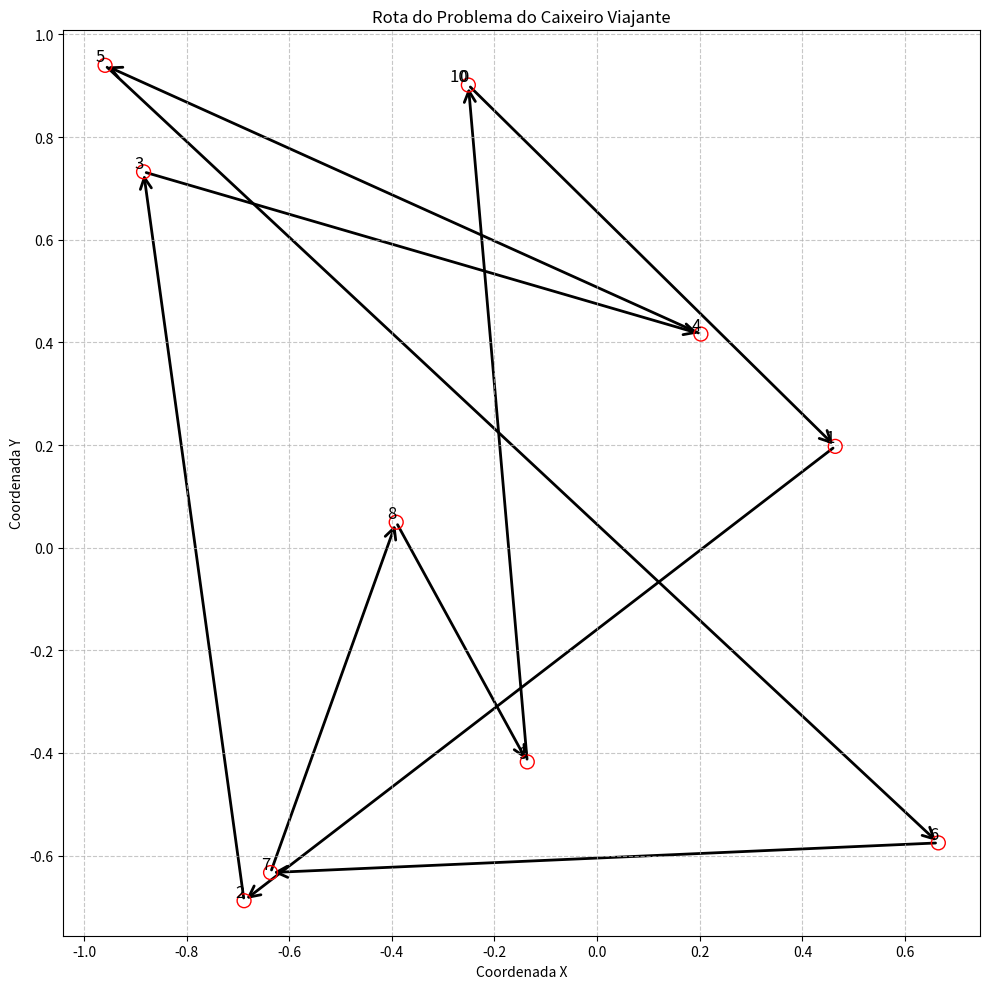

The matplotlib source for this figure:
import numpy as np
import matplotlib.pyplot as plt
from matplotlib.patches import FancyArrowPatch

def plot_tsp_route(points, route):
    """
    Plota os pontos e o trajeto de um Problema do Caixeiro Viajante (TSP)
    usando setas direcionadas
    
    Parâmetros:
    points (numpy.ndarray): Matriz de pontos em R2 (coordenadas x, y)
    route (list): Sequência de índices representando a ordem da rota
    """
    plt.figure(figsize=(10, 10))
    
    # Plota os pontos
    plt.scatter(points[:, 0], points[:, 1], color='red', s=100, zorder=2, facecolors='none', edgecolors='red')
    
    # Plota a rota
    route_points = points[route]
    
    for i in range(len(route)-1):
        arrow = FancyArrowPatch(
            (route_points[i, 0], route_points[i, 1]),
            (route_points[i+1, 0], route_points[i+1, 1]),
            color='black',
            arrowstyle='->',
            mutation_scale=20,
            linewidth=2,
            zorder=1
        )
        plt.gca().add_patch(arrow)
    
    arrow = FancyArrowPatch(
        (route_points[-1, 0], route_points[-1, 1]),
        (route_points[0, 0], route_points[0, 1]),
        color='black',
        arrowstyle='->',
        mutation_scale=20,
        linewidth=2,
        zorder=1
    )
    plt.gca().add_patch(arrow)
    
    # Numera os pontos
    for i, (x, y) in enumerate(points[route]):
        plt.text(x, y, str(i), fontsize=12, 
                verticalalignment='bottom', 
                horizontalalignment='right')
    
    plt.title('Rota do Problema do Caixeiro Viajante')
    plt.xlabel('Coordenada X')
    plt.ylabel('Coordenada Y')
    plt.grid(True, linestyle='--', alpha=0.7)
    plt.axis('equal')
    plt.tight_layout()
    plt.show()

# Exemplo de uso
if __name__ == "__main__":
    # Gera pontos aleatórios em R2 entre -1 e 1
    np.random.seed(42)
    points = np.random.uniform(-1, 1, (10, 2))
    
    # Exemplo de rota (pode ser substituída por qualquer sequência)
    route = list(range(len(points))) + [0]
    
    # Plota a rota
    plot_tsp_route(points, route)
